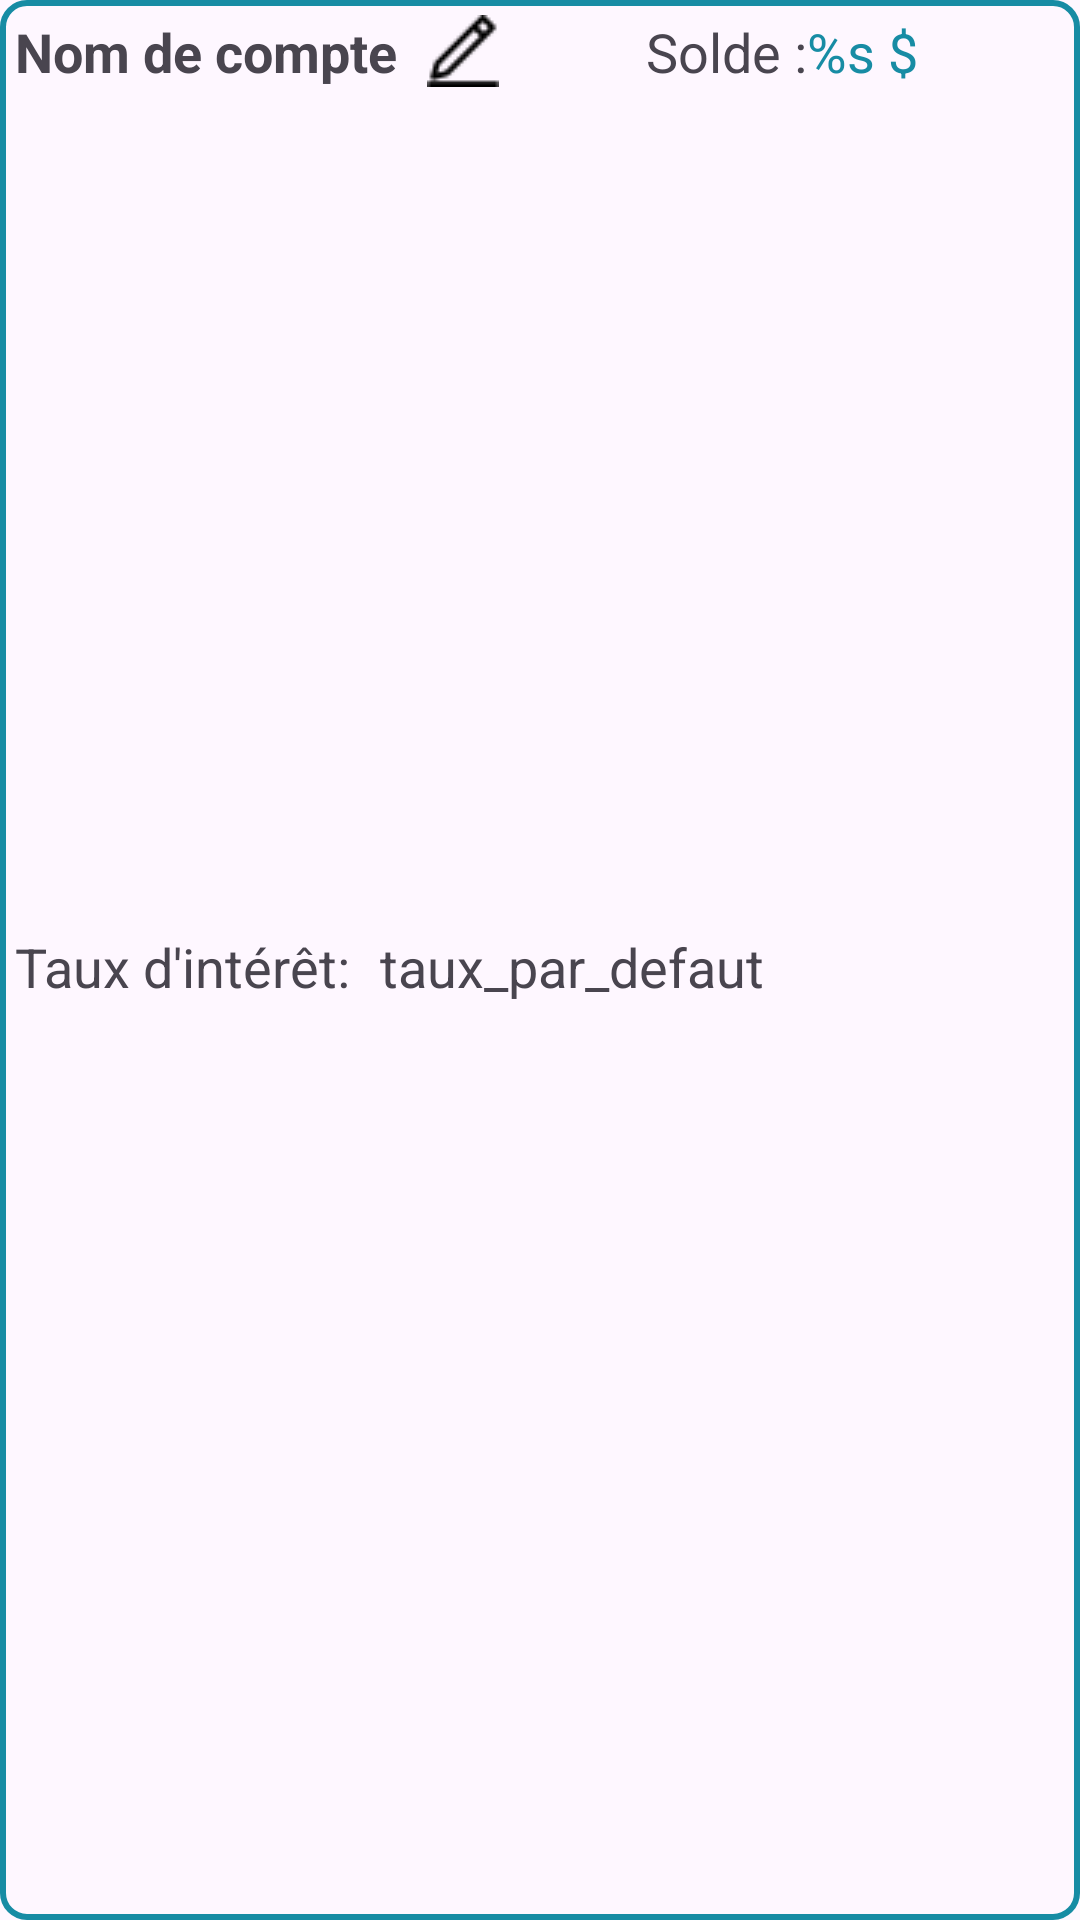

Reconstruct the res/layout file that produces this screen, plus the resources it refers to.
<!-- AndroidManifest.xml: application theme Theme.ProjetIntégrateurUtopiaMobile -->
<!-- res/layout/compte_row.xml -->
<?xml version="1.0" encoding="utf-8"?>
<LinearLayout xmlns:android="http://schemas.android.com/apk/res/android"
    xmlns:app="http://schemas.android.com/apk/res-auto"
    android:id="@+id/layout_compte_row"
    android:layout_width="350dp"
    android:layout_gravity="center_horizontal"
    android:layout_height="wrap_content"
    android:orientation="vertical"
    android:padding="5dp"
    android:layout_marginTop="20dp"
    android:layout_marginBottom="10dp"
    android:background="@drawable/bordure_row">


    <LinearLayout
        android:layout_width="match_parent"
        android:layout_height="wrap_content"
        android:layout_weight="1"
        android:layout_marginBottom="5dp"
        android:orientation="horizontal">


        <TextView
            android:id="@+id/textNomCompte"
            android:layout_width="wrap_content"
            android:layout_height="wrap_content"
            android:textStyle="bold"
            android:textSize="18sp"
            android:layout_marginEnd="10dp"
            android:text="@string/nom_de_compte_par_defaut" />

        <ImageView
            android:id="@+id/editCompte"
            android:layout_width="wrap_content"
            android:layout_height="wrap_content"
            app:srcCompat="@drawable/ecrire" />

        <TextView
            android:id="@+id/textSoldeCompte"
            android:layout_width="wrap_content"
            android:layout_height="wrap_content"
            android:layout_weight="1"
            android:gravity="right"
            android:textSize="18sp"
            android:text="@string/solde_compte" />

        <TextView
            android:id="@+id/textSoldeValeurCompte"
            android:layout_width="wrap_content"
            android:layout_height="wrap_content"
            android:layout_weight="1"
            android:textSize="18sp"
            android:textColor="@color/utopia_turquoise_moyen"
            android:text="@string/solde_valeur" />
    </LinearLayout>

    <LinearLayout
        android:layout_width="match_parent"
        android:layout_height="wrap_content"
        android:layout_weight="1"
        android:layout_marginBottom="5dp"
        android:orientation="horizontal">

        <TextView
            android:id="@+id/textTaux"
            android:layout_width="wrap_content"
            android:layout_height="wrap_content"
            android:textSize="18sp"
            android:layout_marginBottom="20dp"
            android:layout_marginEnd="10dp"
            android:text="@string/taux_text" />

        <TextView
            android:id="@+id/ValeurTaux"
            android:layout_width="wrap_content"
            android:layout_height="wrap_content"
            android:textSize="18sp"
            android:layout_marginBottom="20dp"
            android:text="@string/taux_par_defaut" />
    </LinearLayout>
</LinearLayout>
<!-- resources referenced by this layout -->
<resources>
  <color name="utopia_turquoise_moyen">#178CA4</color>
  <!-- drawable bordure_row (drawable) -->
  <shape xmlns:android="http://schemas.android.com/apk/res/android"
          android:shape="rectangle">
          <solid android:color="@android:color/transparent" />
          <stroke
              android:width="2dp"
              android:color="@color/utopia_turquoise_moyen" />
          <corners android:radius="8dp" />
      </shape>
  <!-- drawable ecrire: png bitmap (drawable, 384 bytes) -->
  <string name="nom_de_compte_par_defaut">Nom de compte</string>
  <string name="solde_compte">Solde : </string>
  <string name="solde_valeur">%s $</string>
  <string name="taux_par_defaut">taux_par_defaut</string>
  <string name="taux_text">Taux d\'intérêt:</string>
  <style name="Theme.ProjetIntégrateurUtopiaMobile" parent="Base.Theme.ProjetIntégrateurUtopiaMobile" />
  <style name="Base.Theme.ProjetIntégrateurUtopiaMobile" parent="Theme.Material3.DayNight.NoActionBar">
          
          
      </style>
</resources>
